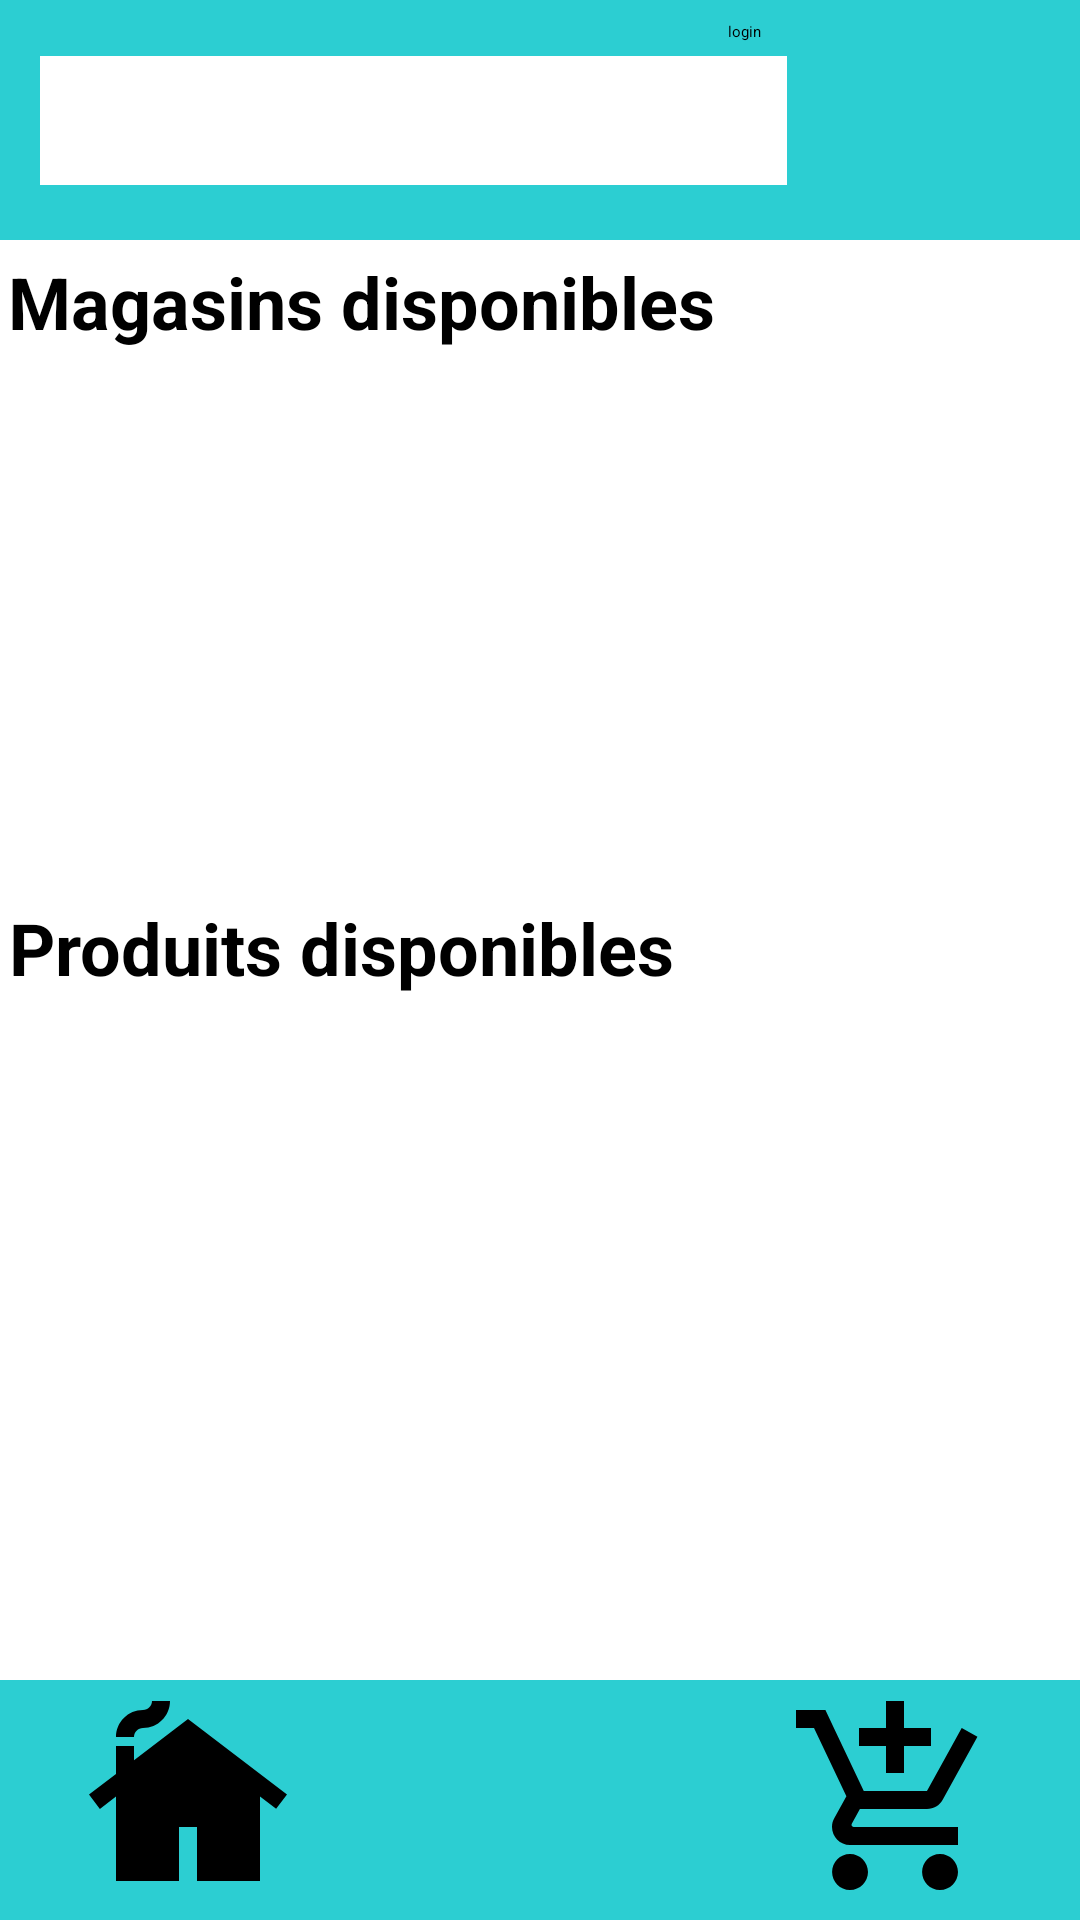

Here is an Android app screen rendered from its layout file. Give the layout XML and the strings, colors and styles it references.
<!-- AndroidManifest.xml: application theme Theme.SpeedyCart -->
<!-- res/layout/activity_main.xml -->
<?xml version="1.0" encoding="utf-8"?>
<androidx.constraintlayout.widget.ConstraintLayout xmlns:android="http://schemas.android.com/apk/res/android"
    xmlns:app="http://schemas.android.com/apk/res-auto"
    xmlns:tools="http://schemas.android.com/tools"
    android:layout_width="match_parent"
    android:layout_height="match_parent"
    tools:context=".MainActivity">

    <TextView
        android:id="@+id/main_shop_textview"
        android:layout_width="wrap_content"
        android:layout_height="wrap_content"
        android:text="@string/shop_main_textview_text"
        android:textSize="24sp"
        android:textStyle="bold"
        app:layout_constraintBottom_toTopOf="@+id/bottom_bar_layout"
        app:layout_constraintEnd_toEndOf="parent"
        app:layout_constraintHorizontal_bias="0.021"
        app:layout_constraintStart_toStartOf="parent"
        app:layout_constraintTop_toBottomOf="@+id/top_bar_layout"
        app:layout_constraintVertical_bias="0.01" />

    <TextView
        android:id="@+id/main_products_textview"
        android:layout_width="wrap_content"
        android:layout_height="wrap_content"
        android:text="@string/product_main_textview_text"
        android:textSize="24sp"
        android:textStyle="bold"
        app:layout_constraintBottom_toBottomOf="parent"
        app:layout_constraintEnd_toEndOf="parent"
        app:layout_constraintHorizontal_bias="0.022"
        app:layout_constraintStart_toStartOf="parent"
        app:layout_constraintTop_toBottomOf="@+id/main_shop_textview"
        app:layout_constraintVertical_bias="0.373" />

    <androidx.recyclerview.widget.RecyclerView
        android:id="@+id/main_shop_recyclerview"
        android:layout_width="0dp"
        android:layout_height="wrap_content"
        app:layout_constraintBottom_toTopOf="@+id/main_products_textview"
        app:layout_constraintEnd_toEndOf="parent"
        app:layout_constraintHorizontal_bias="0.5"
        app:layout_constraintStart_toStartOf="parent"
        app:layout_constraintTop_toBottomOf="@+id/main_shop_textview" />

    <androidx.recyclerview.widget.RecyclerView
        android:id="@+id/main_products_recyclerview"
        android:layout_width="0dp"
        android:layout_height="0dp"
        app:layout_constraintBottom_toTopOf="@+id/bottom_bar_layout"
        app:layout_constraintEnd_toEndOf="parent"
        app:layout_constraintHorizontal_bias="0.5"
        app:layout_constraintStart_toStartOf="parent"
        app:layout_constraintTop_toBottomOf="@+id/main_products_textview"
        app:layout_constraintVertical_bias="0.5" />

    <androidx.constraintlayout.widget.ConstraintLayout
        android:id="@+id/bottom_bar_layout"
        android:layout_width="409dp"
        android:layout_height="80dp"
        android:background="@color/cyan_background"
        android:orientation="horizontal"
        app:layout_constraintBottom_toBottomOf="parent"
        app:layout_constraintEnd_toEndOf="parent"
        app:layout_constraintStart_toStartOf="parent">

        <ImageButton
            android:id="@+id/main_user_details_imagebutton"
            android:layout_width="wrap_content"
            android:layout_height="wrap_content"
            android:background="#00FFFFFF"
            android:clickable="true"
            app:layout_constraintBottom_toBottomOf="parent"
            app:layout_constraintEnd_toEndOf="parent"
            app:layout_constraintHorizontal_bias="0.5"
            app:layout_constraintStart_toStartOf="parent"
            app:layout_constraintTop_toTopOf="parent"
            app:layout_constraintVertical_bias="0.5"
            app:srcCompat="@drawable/baseline_account_circle_72" />

        <ImageButton
            android:id="@+id/main_home_imagebutton"
            android:layout_width="wrap_content"
            android:layout_height="wrap_content"
            android:background="#00FFFFFF"
            android:clickable="true"
            android:src="@drawable/baseline_cottage_72"
            app:layout_constraintBottom_toBottomOf="parent"
            app:layout_constraintEnd_toEndOf="parent"
            app:layout_constraintHorizontal_bias="0.15"
            app:layout_constraintStart_toStartOf="parent"
            app:layout_constraintTop_toTopOf="parent" />

        <ImageButton
            android:id="@+id/main_shop_cart_imagebutton"
            android:layout_width="wrap_content"
            android:layout_height="wrap_content"
            android:background="#00FFFFFF"
            android:clickable="true"
            android:src="@drawable/baseline_add_shopping_cart_72"
            app:layout_constraintBottom_toBottomOf="parent"
            app:layout_constraintEnd_toEndOf="parent"
            app:layout_constraintHorizontal_bias="0.85"
            app:layout_constraintStart_toStartOf="parent"
            app:layout_constraintTop_toTopOf="parent" />

    </androidx.constraintlayout.widget.ConstraintLayout>

    <androidx.constraintlayout.widget.ConstraintLayout
        android:id="@+id/top_bar_layout"
        android:layout_width="0dp"
        android:layout_height="80dp"
        android:background="@color/cyan_background"
        app:layout_constraintEnd_toEndOf="parent"
        app:layout_constraintStart_toStartOf="parent"
        app:layout_constraintTop_toTopOf="parent">

        <SearchView
            android:id="@+id/searchView"
            android:layout_width="249dp"
            android:layout_height="43dp"
            android:background="#FFFFFF"
            app:layout_constraintBottom_toBottomOf="parent"
            app:layout_constraintEnd_toEndOf="parent"
            app:layout_constraintHorizontal_bias="0.12"
            app:layout_constraintStart_toStartOf="parent"
            app:layout_constraintTop_toTopOf="parent" />

        <Button
            android:id="@+id/main_login_button"
            android:layout_width="110dp"
            android:layout_height="66dp"
            android:text="@string/login"
            app:layout_constraintBottom_toBottomOf="parent"
            app:layout_constraintEnd_toEndOf="parent"
            app:layout_constraintHorizontal_bias="0.97"
            app:layout_constraintStart_toStartOf="parent"
            app:layout_constraintTop_toTopOf="parent" />
    </androidx.constraintlayout.widget.ConstraintLayout>

</androidx.constraintlayout.widget.ConstraintLayout>
<!-- resources referenced by this layout -->
<resources>
  <color name="cyan_background">#2CCED2</color>
  <!-- drawable baseline_add_shopping_cart_72 (drawable) -->
  <vector android:height="72dp" android:tint="#000000"
      android:viewportHeight="24" android:viewportWidth="24"
      android:width="72dp" xmlns:android="http://schemas.android.com/apk/res/android">
      <path android:fillColor="@android:color/white" android:pathData="M11,9h2L13,6h3L16,4h-3L13,1h-2v3L8,4v2h3v3zM7,18c-1.1,0 -1.99,0.9 -1.99,2S5.9,22 7,22s2,-0.9 2,-2 -0.9,-2 -2,-2zM17,18c-1.1,0 -1.99,0.9 -1.99,2s0.89,2 1.99,2 2,-0.9 2,-2 -0.9,-2 -2,-2zM7.17,14.75l0.03,-0.12 0.9,-1.63h7.45c0.75,0 1.41,-0.41 1.75,-1.03l3.86,-7.01L19.42,4h-0.01l-1.1,2 -2.76,5L8.53,11l-0.13,-0.27L6.16,6l-0.95,-2 -0.94,-2L1,2v2h2l3.6,7.59 -1.35,2.45c-0.16,0.28 -0.25,0.61 -0.25,0.96 0,1.1 0.9,2 2,2h12v-2L7.42,15c-0.13,0 -0.25,-0.11 -0.25,-0.25z"/>
  </vector>
  <!-- drawable baseline_cottage_72 (drawable) -->
  <vector android:height="72dp" android:tint="#000000"
      android:viewportHeight="24" android:viewportWidth="24"
      android:width="72dp" xmlns:android="http://schemas.android.com/apk/res/android">
      <path android:fillColor="@android:color/white" android:pathData="M12,3L6,7.58V6H4v3.11L1,11.4l1.21,1.59L4,11.62V21h7v-6h2v6h7v-9.38l1.79,1.36L23,11.4L12,3zM10,1c0,1.66 -1.34,3 -3,3C6.45,4 6,4.45 6,5H4c0,-1.66 1.34,-3 3,-3c0.55,0 1,-0.45 1,-1H10z"/>
  </vector>
  <string name="login">login</string>
  <string name="product_main_textview_text">Produits disponibles</string>
  <string name="shop_main_textview_text">Magasins disponibles</string>
</resources>
